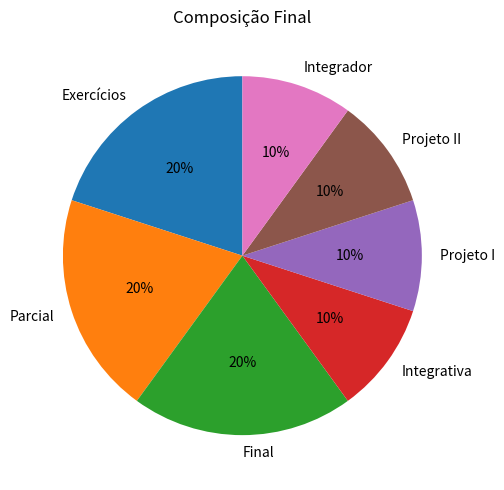

Write the Python code that produced this figure.
import matplotlib.pyplot as plt
from io import StringIO

fig, ax = plt.subplots(1, 1)

fig.set_size_inches(10, 5)

ax.pie(
    [20, 20, 20, 10, 10, 10, 10],
    labels=["Exercícios", "Parcial", "Final", "Integrativa", "Projeto I", "Projeto II", "Integrador"],
    explode=[0, 0, 0, 0, 0, 0, 0],
    autopct='%1.0f%%',
    startangle=90)
ax.title.set_text("Composição Final")

plt.tight_layout()

# Display the plot
buffer = StringIO()
plt.savefig(buffer, format="svg", transparent=True)
print(buffer.getvalue())
